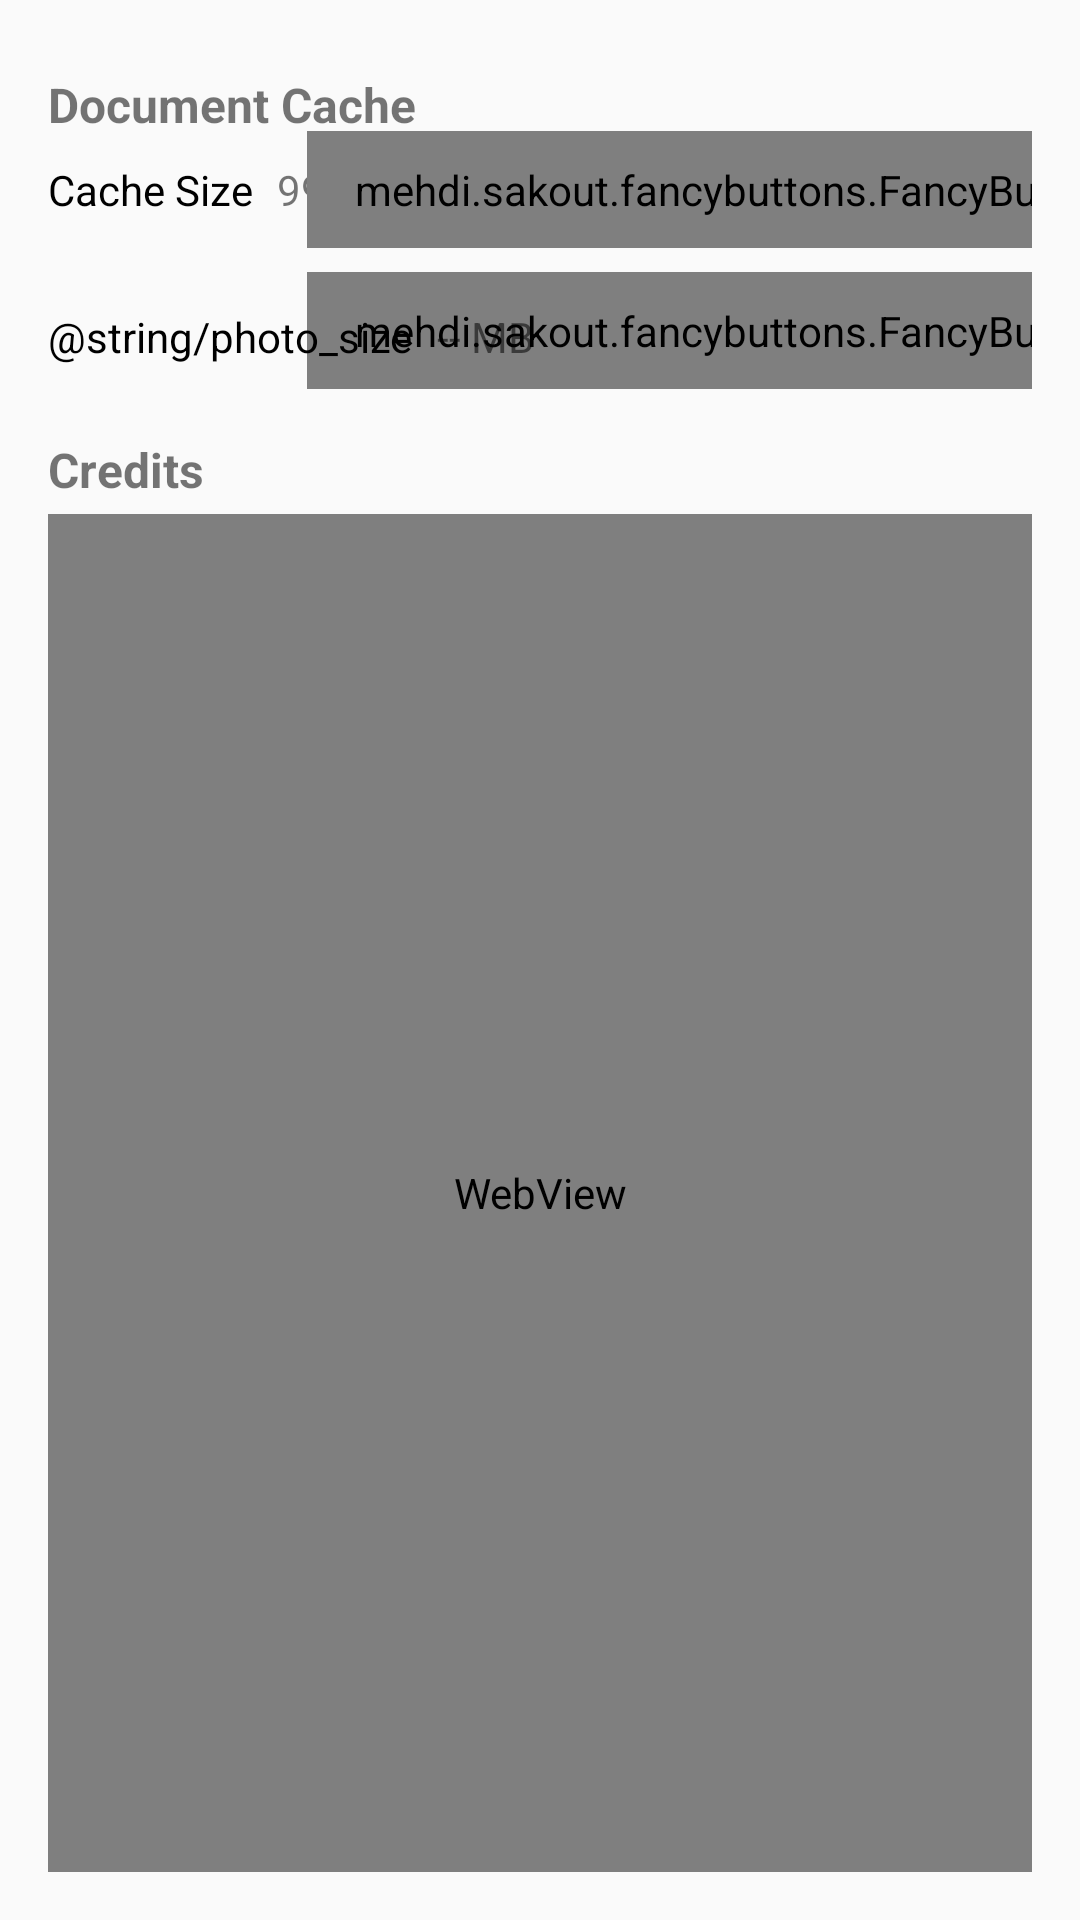

This screen was rendered from an Android layout file. Write that file and the resources it references.
<!-- AndroidManifest.xml: application theme AppTheme -->
<!-- res/layout/fragment_settings.xml -->
<?xml version="1.0" encoding="utf-8"?>
<android.support.constraint.ConstraintLayout
    xmlns:android="http://schemas.android.com/apk/res/android"
    xmlns:app="http://schemas.android.com/apk/res-auto"
    xmlns:fancy="http://schemas.android.com/apk/res-auto"
    xmlns:tools="http://schemas.android.com/tools"
    android:layout_width="match_parent"
    android:layout_height="match_parent"
    android:padding="16dp"
    tools:context=".view.impl.SettingsFragment"
    >

  <TextView
      android:id="@+id/tv_title_cache"
      android:layout_width="wrap_content"
      android:layout_height="wrap_content"
      android:layout_marginTop="8dp"
      android:text="Document Cache"
      android:textColor="@color/dark_blue"
      android:textSize="16sp"
      android:textStyle="bold"
      app:layout_constraintTop_toTopOf="parent"
      />

  <TextView
      android:id="@+id/tv_cache_size"
      android:layout_width="wrap_content"
      android:layout_height="wrap_content"
      android:layout_marginTop="8dp"
      android:text="Cache Size"
      android:textColor="@android:color/black"
      app:layout_constraintTop_toBottomOf="@id/tv_title_cache"
      />

  <TextView
      android:id="@+id/content_cache_size"
      android:layout_width="wrap_content"
      android:layout_height="wrap_content"
      android:layout_marginStart="8dp"
      android:text="99 MB"
      app:layout_constraintBaseline_toBaselineOf="@id/tv_cache_size"
      app:layout_constraintLeft_toRightOf="@id/tv_cache_size"
      />

  <mehdi.sakout.fancybuttons.FancyButton
      android:id="@+id/btn_clear_cache"
      android:layout_width="wrap_content"
      android:layout_height="wrap_content"
      android:layout_marginStart="12dp"
      android:paddingBottom="10dp"
      android:paddingLeft="16dp"
      android:paddingRight="16dp"
      android:paddingTop="10dp"
      app:layout_constraintBottom_toBottomOf="@id/tv_cache_size"
      app:layout_constraintLeft_toRightOf="@id/content_cache_size"
      app:layout_constraintRight_toRightOf="parent"
      app:layout_constraintTop_toTopOf="@id/tv_cache_size"
      fancy:fb_borderColor="#FFFFFF"
      fancy:fb_borderWidth="1dp"
      fancy:fb_defaultColor="#3b5998"
      fancy:fb_focusColor="#5474b8"
      fancy:fb_fontIconResource="&#xf1f8;"
      fancy:fb_iconPosition="left"
      fancy:fb_radius="5dp"
      fancy:fb_text="CLEAR CACHE"
      fancy:fb_textColor="#FFFFFF"
      />

  <mehdi.sakout.fancybuttons.FancyButton
      android:id="@+id/btn_clear_photo_cache"
      android:layout_width="wrap_content"
      android:layout_height="wrap_content"
      android:layout_marginStart="12dp"
      android:layout_marginTop="8dp"
      android:paddingBottom="10dp"
      android:paddingLeft="16dp"
      android:paddingRight="16dp"
      android:paddingTop="10dp"
      app:layout_constraintLeft_toRightOf="@+id/content_cache_size"
      app:layout_constraintRight_toRightOf="parent"
      app:layout_constraintTop_toBottomOf="@id/btn_clear_cache"
      fancy:fb_borderColor="#FFFFFF"
      fancy:fb_borderWidth="1dp"
      fancy:fb_defaultColor="#3b5998"
      fancy:fb_focusColor="#5474b8"
      fancy:fb_fontIconResource="&#xf1f8;"
      fancy:fb_iconPosition="left"
      fancy:fb_radius="5dp"
      fancy:fb_text="CLEAR PHOTO"
      fancy:fb_textColor="#FFFFFF"
      />

  <TextView
      android:id="@+id/tv_title_photo"
      android:layout_width="wrap_content"
      android:layout_height="wrap_content"
      android:layout_marginTop="4dp"
      android:text="@string/photo_size"
      android:textColor="@android:color/black"
      app:layout_constraintBottom_toBottomOf="@id/btn_clear_photo_cache"
      app:layout_constraintLeft_toLeftOf="parent"
      app:layout_constraintTop_toTopOf="@id/btn_clear_photo_cache"
      />

  <TextView
      android:id="@+id/tv_content_photo_size"
      android:layout_width="wrap_content"
      android:layout_height="wrap_content"
      android:layout_marginStart="8dp"
      android:text="-- MB"
      app:layout_constraintBaseline_toBaselineOf="@id/tv_title_photo"
      app:layout_constraintLeft_toRightOf="@id/tv_title_photo"
      />

  <TextView
      android:id="@+id/tv_title_credits"
      android:layout_width="wrap_content"
      android:layout_height="wrap_content"
      android:layout_marginTop="16dp"
      android:text="Credits"
      android:textColor="@color/dark_blue"
      android:textSize="16sp"
      android:textStyle="bold"
      app:layout_constraintLeft_toLeftOf="parent"
      app:layout_constraintTop_toBottomOf="@id/btn_clear_photo_cache"
      />

  <WebView
      android:id="@+id/wv_credits"
      android:layout_width="0dp"
      android:layout_height="0dp"
      android:layout_marginTop="4dp"
      app:layout_constraintBottom_toBottomOf="parent"
      app:layout_constraintLeft_toLeftOf="parent"
      app:layout_constraintRight_toRightOf="parent"
      app:layout_constraintTop_toBottomOf="@id/tv_title_credits"
      />

</android.support.constraint.ConstraintLayout>
<!-- resources referenced by this layout -->
<resources>
  <style name="AppTheme" parent="Theme.AppCompat.Light.NoActionBar">
      
      <item name="colorPrimary">@color/colorPrimary</item>
      <item name="colorPrimaryDark">@color/colorPrimaryDark</item>
      <item name="colorAccent">@color/colorAccent</item>
      
      <item name="android:windowContentTransitions">true</item>
    </style>
  <color name="colorPrimary">#348BE6</color>
  <color name="colorPrimaryDark">#2E7CCF</color>
  <color name="colorAccent">#009688</color>
</resources>
